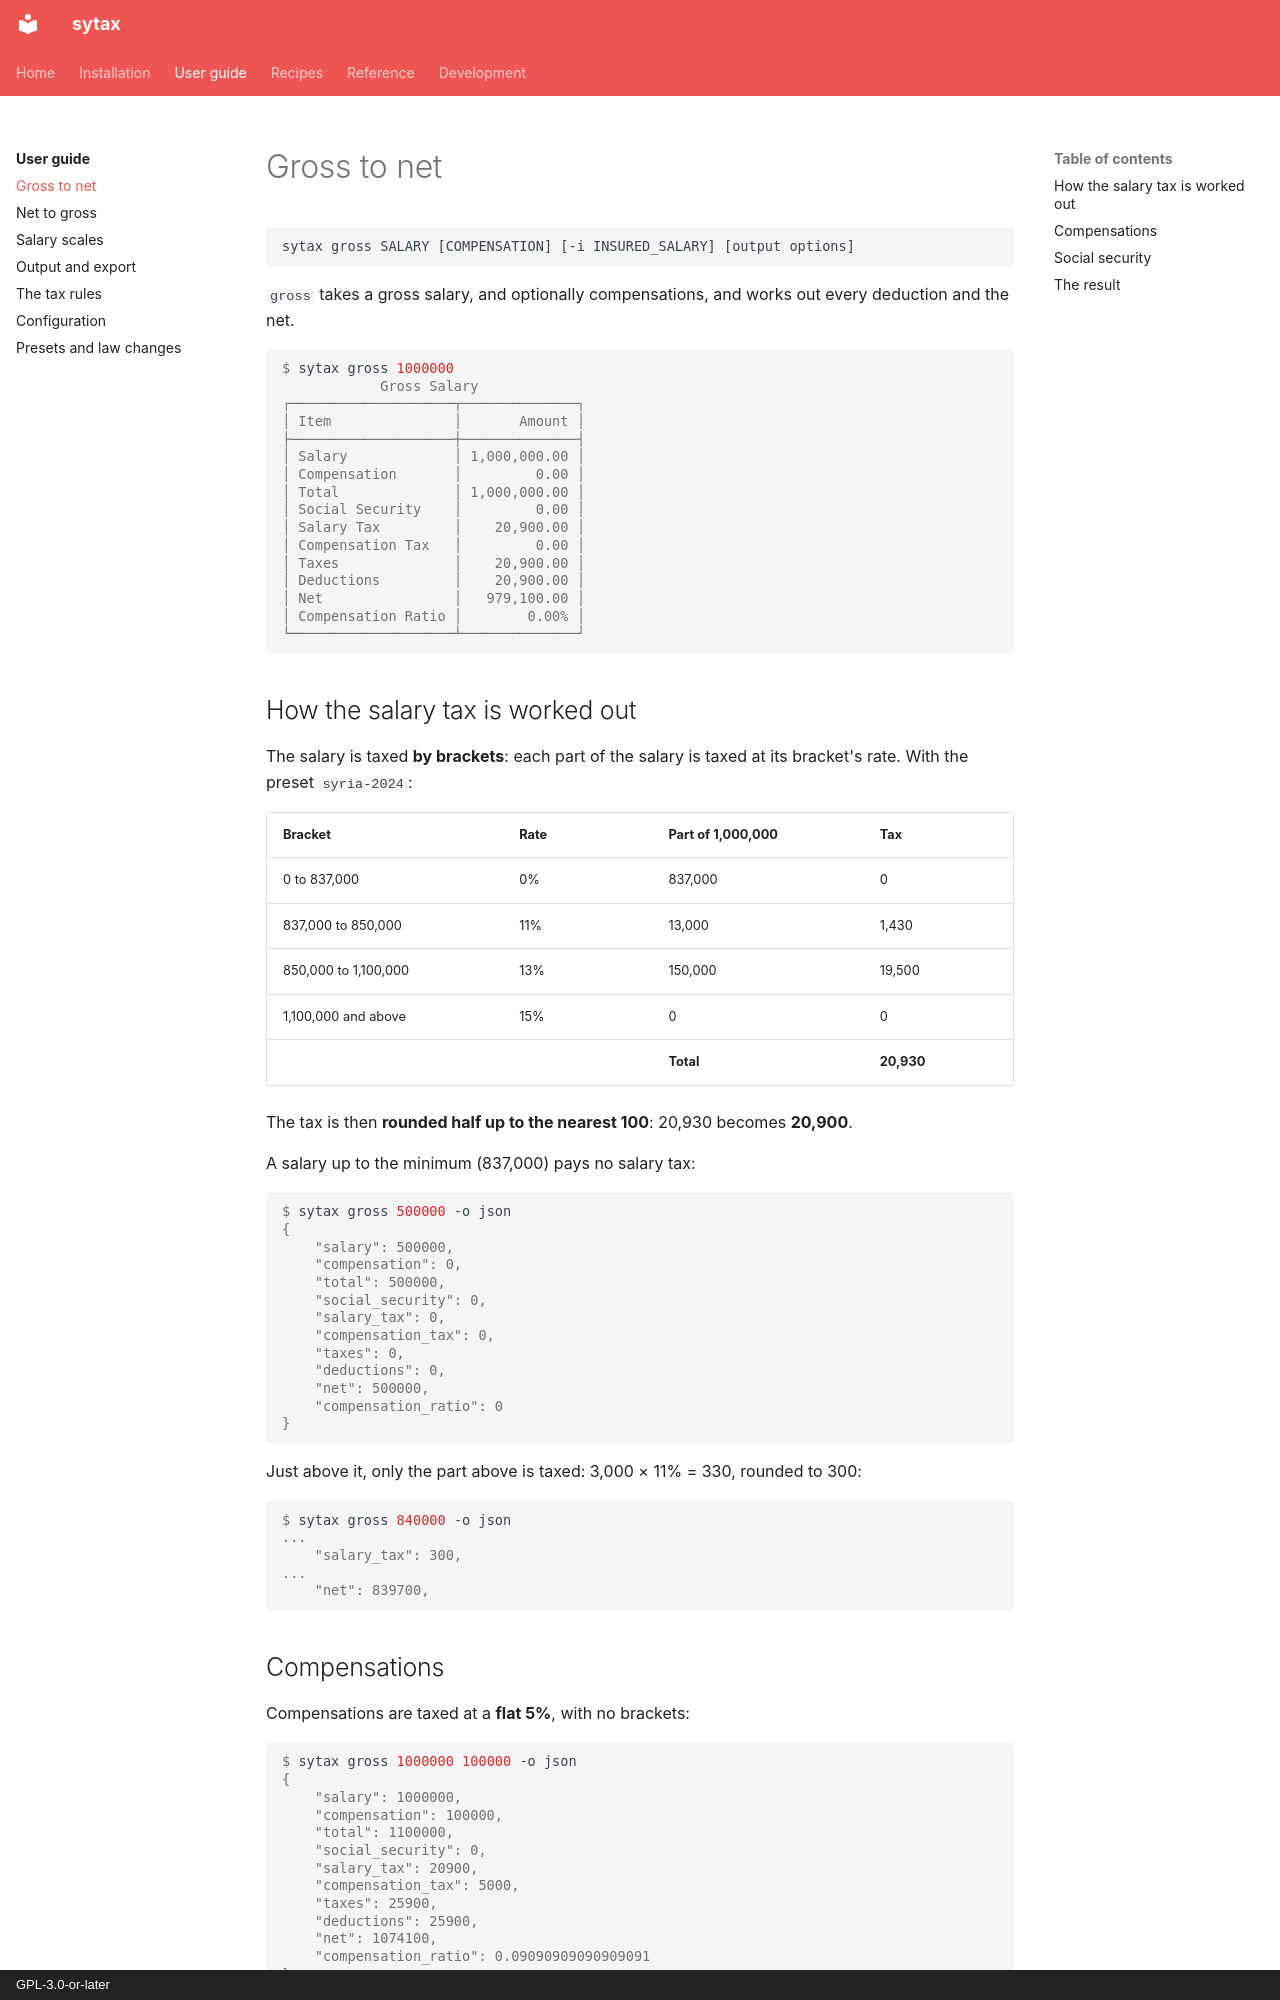

repository: aaltatan/syriantaxescli · page: guide/gross/index.html · generator: mkdocs · copyright: GPL-3.0-or-later

# Gross to net

```text
sytax gross SALARY [COMPENSATION] [-i INSURED_SALARY] [output options]
```

`gross` takes a gross salary, and optionally compensations, and works out every
deduction and the net.

```console
$ sytax gross 1000000
            Gross Salary
┌────────────────────┬──────────────┐
│ Item               │       Amount │
├────────────────────┼──────────────┤
│ Salary             │ 1,000,000.00 │
│ Compensation       │         0.00 │
│ Total              │ 1,000,000.00 │
│ Social Security    │         0.00 │
│ Salary Tax         │    20,900.00 │
│ Compensation Tax   │         0.00 │
│ Taxes              │    20,900.00 │
│ Deductions         │    20,900.00 │
│ Net                │   979,100.00 │
│ Compensation Ratio │        0.00% │
└────────────────────┴──────────────┘
```

## How the salary tax is worked out

The salary is taxed **by brackets**: each part of the salary is taxed at its bracket's
rate. With the preset `syria-2024`:

| Bracket | Rate | Part of 1,000,000 | Tax |
|---------|------|-------------------|-----|
| 0 to 837,000 | 0% | 837,000 | 0 |
| 837,000 to 850,000 | 11% | 13,000 | 1,430 |
| 850,000 to 1,100,000 | 13% | 150,000 | 19,500 |
| 1,100,000 and above | 15% | 0 | 0 |
| | | **Total** | **20,930** |

The tax is then **rounded half up to the nearest 100**: 20,930 becomes **20,900**.

A salary up to the minimum (837,000) pays no salary tax:

```console
$ sytax gross 500000 -o json
{
    "salary": 500000,
    "compensation": 0,
    "total": 500000,
    "social_security": 0,
    "salary_tax": 0,
    "compensation_tax": 0,
    "taxes": 0,
    "deductions": 0,
    "net": 500000,
    "compensation_ratio": 0
}
```

Just above it, only the part above is taxed: 3,000 × 11% = 330, rounded to 300:

```console
$ sytax gross 840000 -o json
...
    "salary_tax": 300,
...
    "net": 839700,
```

## Compensations

Compensations are taxed at a **flat 5%**, with no brackets:

```console
$ sytax gross 1000000 100000 -o json
{
    "salary": 1000000,
    "compensation": 100000,
    "total": 1100000,
    "social_security": 0,
    "salary_tax": 20900,
    "compensation_tax": 5000,
    "taxes": 25900,
    "deductions": 25900,
    "net": 1074100,
    "compensation_ratio": 0.09090909090909091
}
```

This is why paying part of a package as compensations lowers the taxes: see
[Net to gross](net.md#paying-part-as-compensations).
